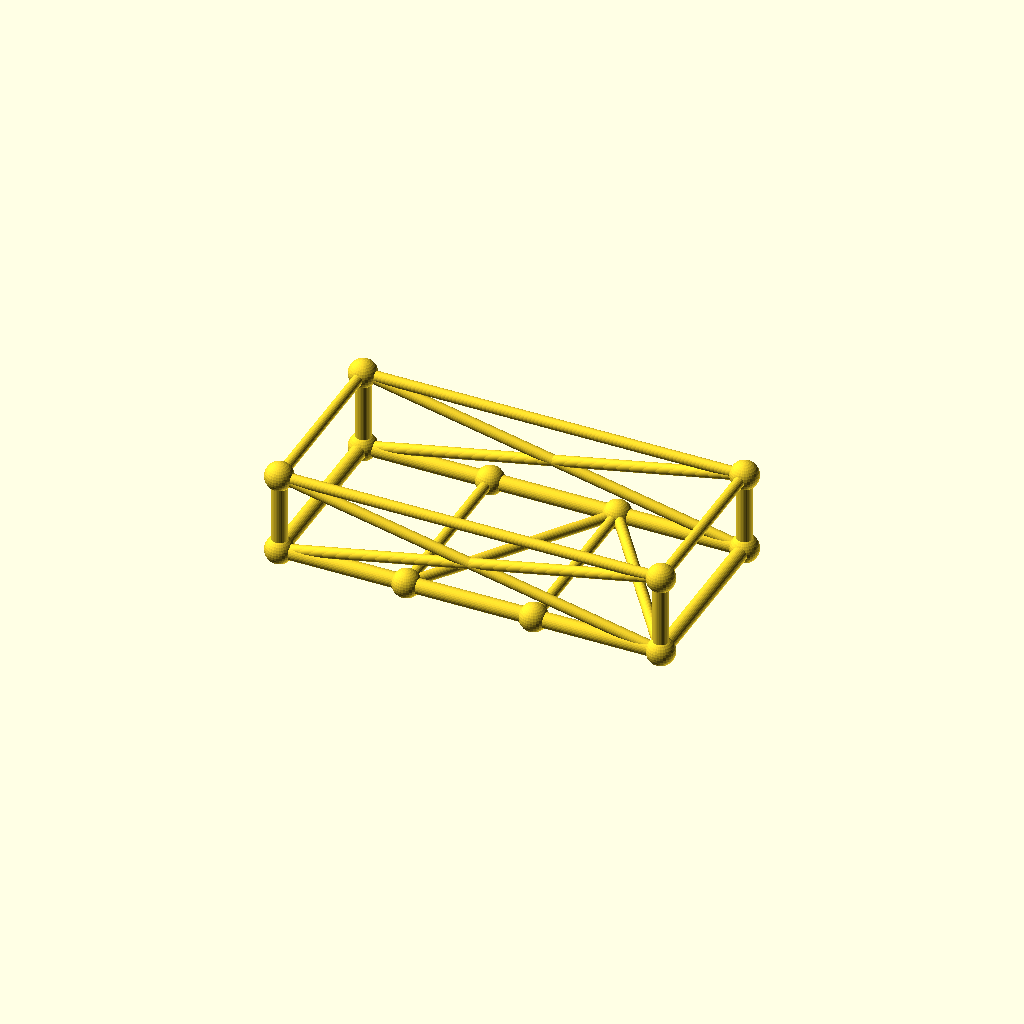
Cell 1: the model at its default parameters.
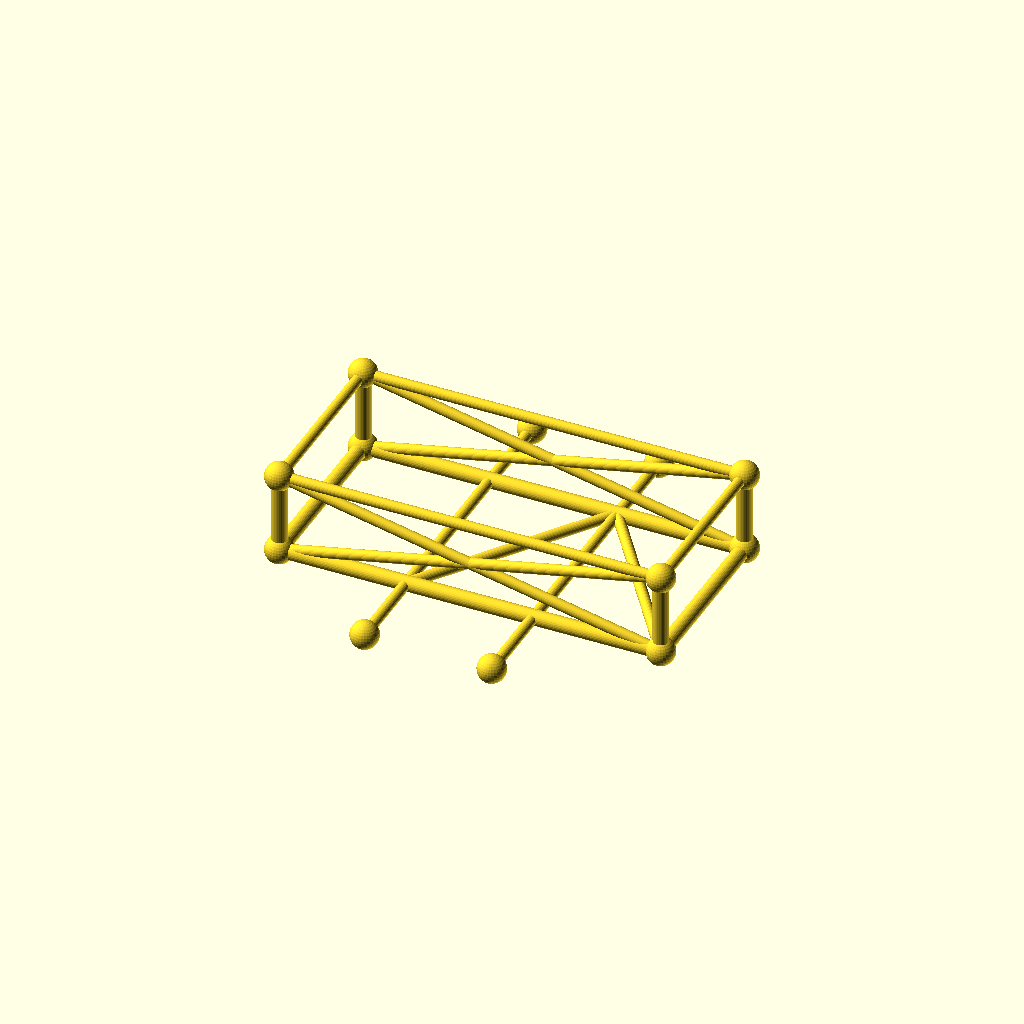
Cell 2: the same model with frame_w = 160.
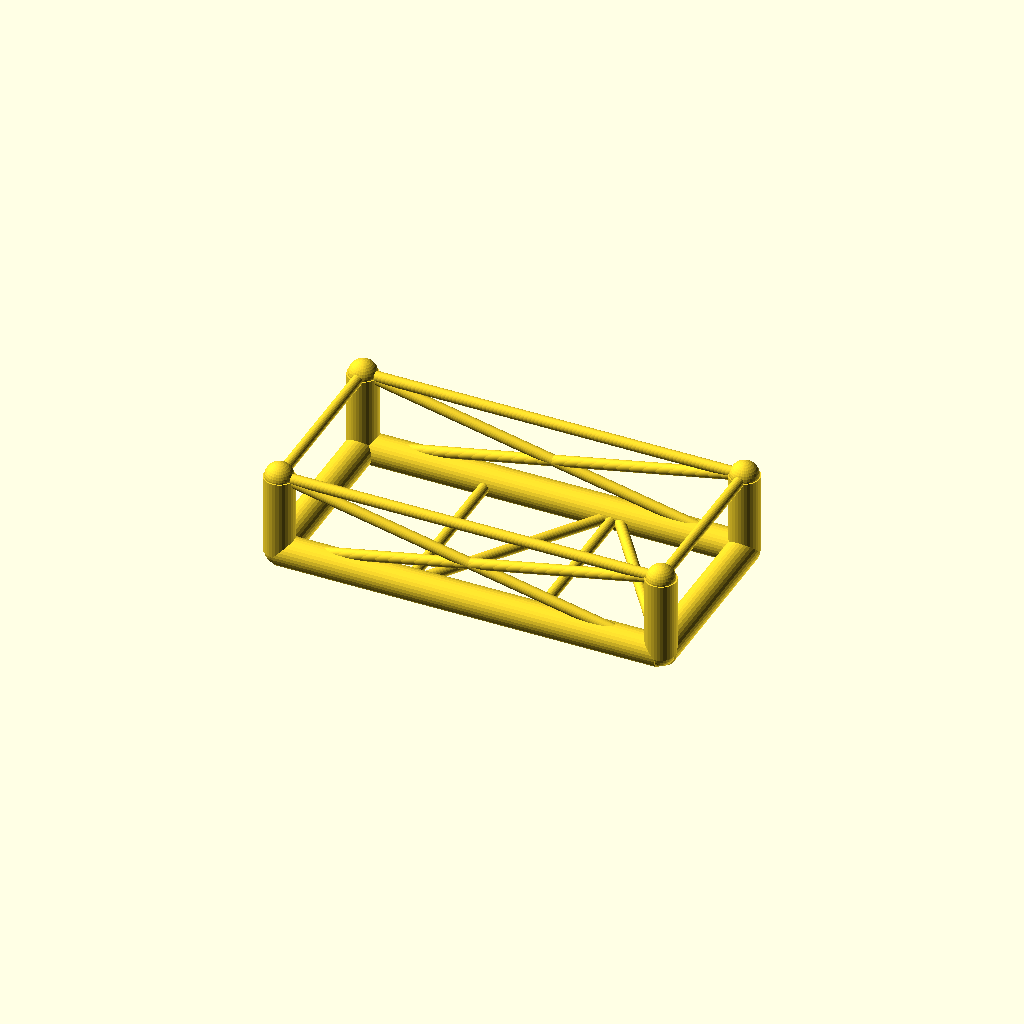
Cell 3: the same model with chord_r = 6.8.
One fixed orthographic camera (rotation 55°, 0°, 25°; colour scheme Cornfield) for every cell.
The OpenSCAD source (optional_data/data/gen3/chassisframes/part_0038.scad):
$fn = 32;

// ----------------------------------------------------------------------
// Chassis frame: 170 x 80 mm, 36 mm tall, 2 cross members
// ----------------------------------------------------------------------

// --- parameters (mm) ---
frame_l = 170;            // frame length, X
frame_w = 80;             // frame width, Y
frame_h = 36;             // frame height, Z
crossings = 2;            // number of cross members
chord_r = 3.4;            // main tube radius
diag_r = 2.4;             // brace radius
joint_r = 6.24;           // joint ball radius

cross_x = [-28.33, 28.33];
floor_nodes = [[-28.33, -40, 0], [28.33, 40, 0]];
bottom = [[-85, -40, 0], [85, -40, 0], [85, 40, 0], [-85, 40, 0]];
top = [[-85, -40, 36], [85, -40, 36], [85, 40, 36], [-85, 40, 36]];

module member(a, b, r) {
  /* rod: cylinder from joint a to joint b */
  d = b - a;
  length = norm(d);
  translate(a) rotate([0, acos(d[2] / length), atan2(d[1], d[0])])
    cylinder(h = length, r = r);
}

module joint(p, r) {
  /* ball at the joint centre */
  translate(p) sphere(r = r);
}

/* bottom rails, one member per side */
member(bottom[0], bottom[1], chord_r);
member(bottom[1], bottom[2], chord_r);
member(bottom[2], bottom[3], chord_r);
member(bottom[3], bottom[0], chord_r);
/* cross members */
for (i = [0 : crossings - 1]) {
  member([cross_x[i], -frame_w / 2, 0], [cross_x[i], frame_w / 2, 0], diag_r);
}
/* floor zig-zag brace between the cross member ends */
member(bottom[0], floor_nodes[0], diag_r);
for (i = [0 : crossings - 2]) member(floor_nodes[i], floor_nodes[i + 1], diag_r);
member(floor_nodes[crossings - 1], bottom[1], diag_r);
/* corner posts and top ring */
for (c = [0 : 3]) member(bottom[c], top[c], chord_r);
member(top[0], top[1], diag_r);
member(top[1], top[2], diag_r);
member(top[2], top[3], diag_r);
member(top[3], top[0], diag_r);
/* face crosses on the two long sides */
member(bottom[0], top[1], diag_r);
member(top[0], bottom[1], diag_r);
member(bottom[3], top[2], diag_r);
member(top[3], bottom[2], diag_r);
/* joint balls */
for (c = [0 : 3]) joint(bottom[c], joint_r);
for (c = [0 : 3]) joint(top[c], joint_r);
for (i = [0 : crossings - 1]) joint([cross_x[i], -frame_w / 2, 0], joint_r);
for (i = [0 : crossings - 1]) joint([cross_x[i], frame_w / 2, 0], joint_r);
Parameter table extracted from the source (name, type, default, range or options):
frame_l: number, default 170
frame_w: number, default 80
frame_h: number, default 36
crossings: number, default 2
chord_r: number, default 3.4
diag_r: number, default 2.4
joint_r: number, default 6.24
cross_x: vector, default [-28.33, 28.33]
